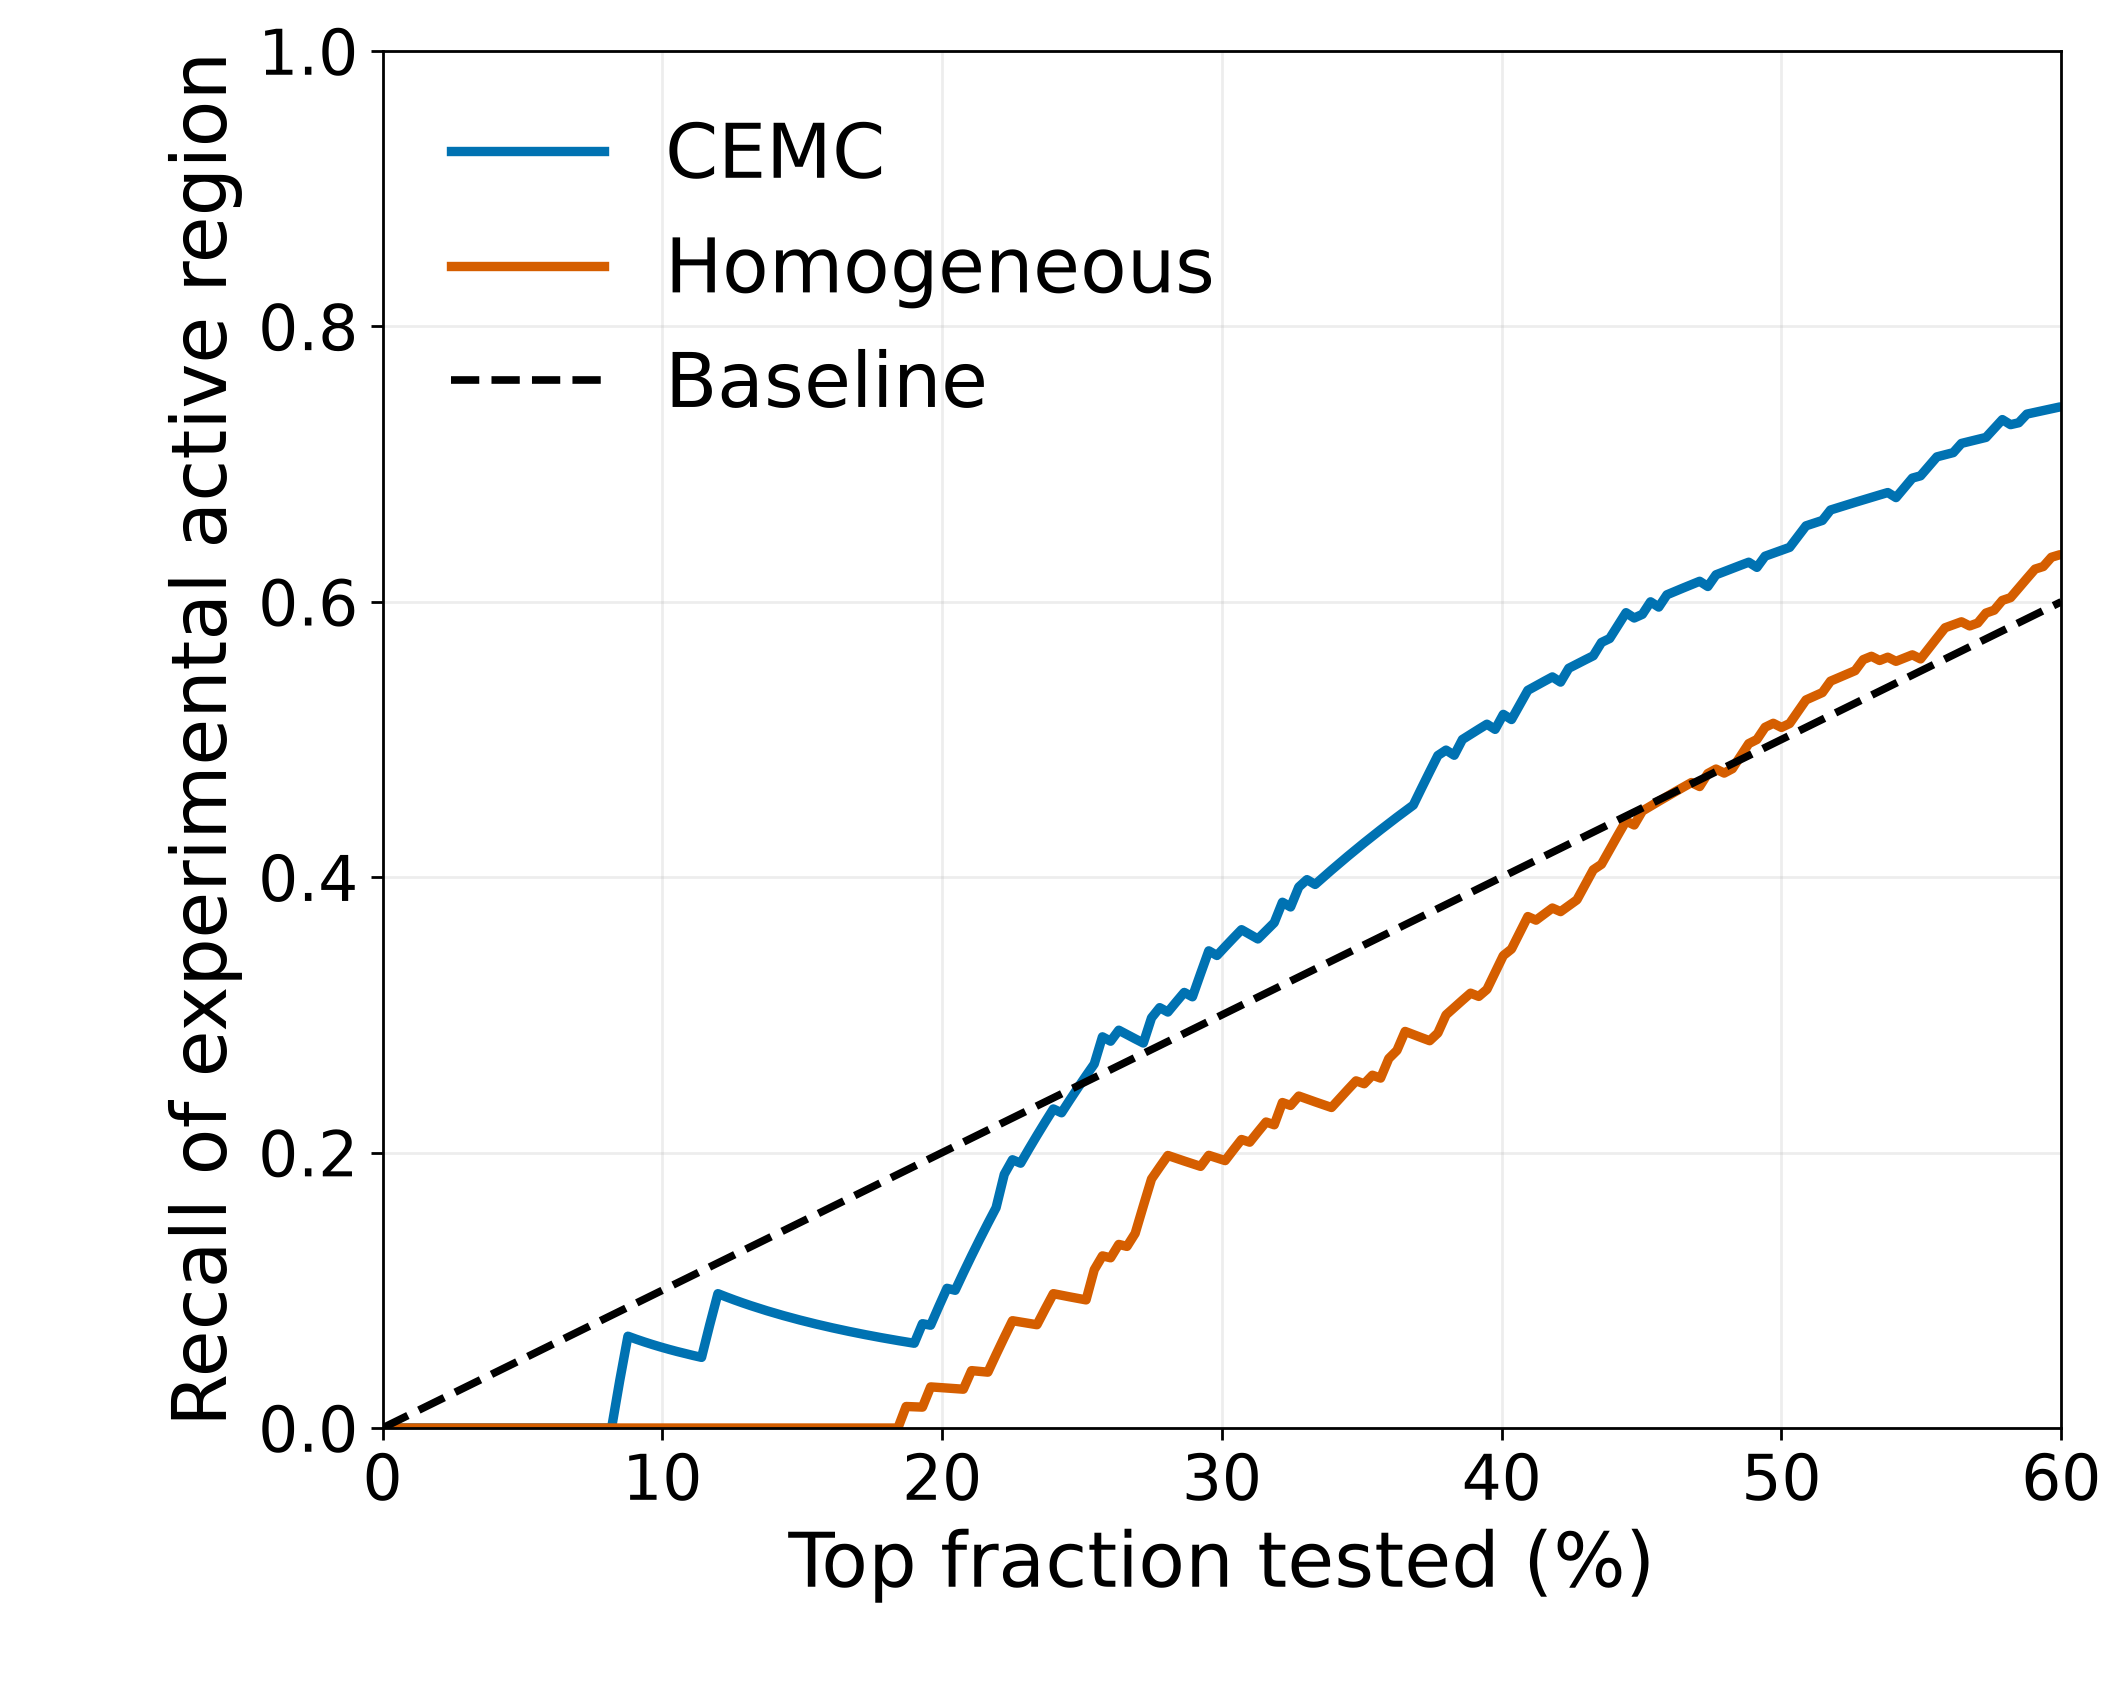

The data file committed next to this chart (first rows):
top_fraction_percent, n_compositions, cemc_recall, random_recall, baseline
0.2924, 1, 0.0, 0.0, 0.002924
0.5848, 2, 0.0, 0.0, 0.005848
0.8772, 3, 0.0, 0.0, 0.008772
1.17, 4, 0.0, 0.0, 0.0117
1.462, 5, 0.0, 0.0, 0.01462
1.754, 6, 0.0, 0.0, 0.01754
2.047, 7, 0.0, 0.0, 0.02047
2.339, 8, 0.0, 0.0, 0.02339
2.632, 9, 0.0, 0.0, 0.02632
2.924, 10, 0.0, 0.0, 0.02924
3.216, 11, 0.0, 0.0, 0.03216
3.509, 12, 0.0, 0.0, 0.03509
3.801, 13, 0.0, 0.0, 0.03801
4.094, 14, 0.0, 0.0, 0.04094
4.386, 15, 0.0, 0.0, 0.04386
4.678, 16, 0.0, 0.0, 0.04678
4.971, 17, 0.0, 0.0, 0.04971
5.263, 18, 0.0, 0.0, 0.05263
5.556, 19, 0.0, 0.0, 0.05556
5.848, 20, 0.0, 0.0, 0.05848
6.14, 21, 0.0, 0.0, 0.0614
6.433, 22, 0.0, 0.0, 0.06433
6.725, 23, 0.0, 0.0, 0.06725
7.018, 24, 0.0, 0.0, 0.07018
7.31, 25, 0.0, 0.0, 0.0731
7.602, 26, 0.0, 0.0, 0.07602
7.895, 27, 0.0, 0.0, 0.07895
8.187, 28, 0.0, 0.0, 0.08187
8.48, 29, 0.03448, 0.0, 0.0848
8.772, 30, 0.06667, 0.0, 0.08772
9.064, 31, 0.06452, 0.0, 0.09064
9.357, 32, 0.0625, 0.0, 0.09357
9.649, 33, 0.06061, 0.0, 0.09649
9.942, 34, 0.05882, 0.0, 0.09942
10.23, 35, 0.05714, 0.0, 0.1023
10.53, 36, 0.05556, 0.0, 0.1053
10.82, 37, 0.05405, 0.0, 0.1082
11.11, 38, 0.05263, 0.0, 0.1111
11.4, 39, 0.05128, 0.0, 0.114
11.7, 40, 0.075, 0.0, 0.117
11.99, 41, 0.09756, 0.0, 0.1199
12.28, 42, 0.09524, 0.0, 0.1228
12.57, 43, 0.09302, 0.0, 0.1257
12.87, 44, 0.09091, 0.0, 0.1287
13.16, 45, 0.08889, 0.0, 0.1316
13.45, 46, 0.08696, 0.0, 0.1345
13.74, 47, 0.08511, 0.0, 0.1374
14.04, 48, 0.08333, 0.0, 0.1404
14.33, 49, 0.08163, 0.0, 0.1433
14.62, 50, 0.08, 0.0, 0.1462
14.91, 51, 0.07843, 0.0, 0.1491
15.2, 52, 0.07692, 0.0, 0.152
15.5, 53, 0.07547, 0.0, 0.155
15.79, 54, 0.07407, 0.0, 0.1579
16.08, 55, 0.07273, 0.0, 0.1608
16.37, 56, 0.07143, 0.0, 0.1637
16.67, 57, 0.07018, 0.0, 0.1667
16.96, 58, 0.06897, 0.0, 0.1696
17.25, 59, 0.0678, 0.0, 0.1725
17.54, 60, 0.06667, 0.0, 0.1754
... 145 more rows
